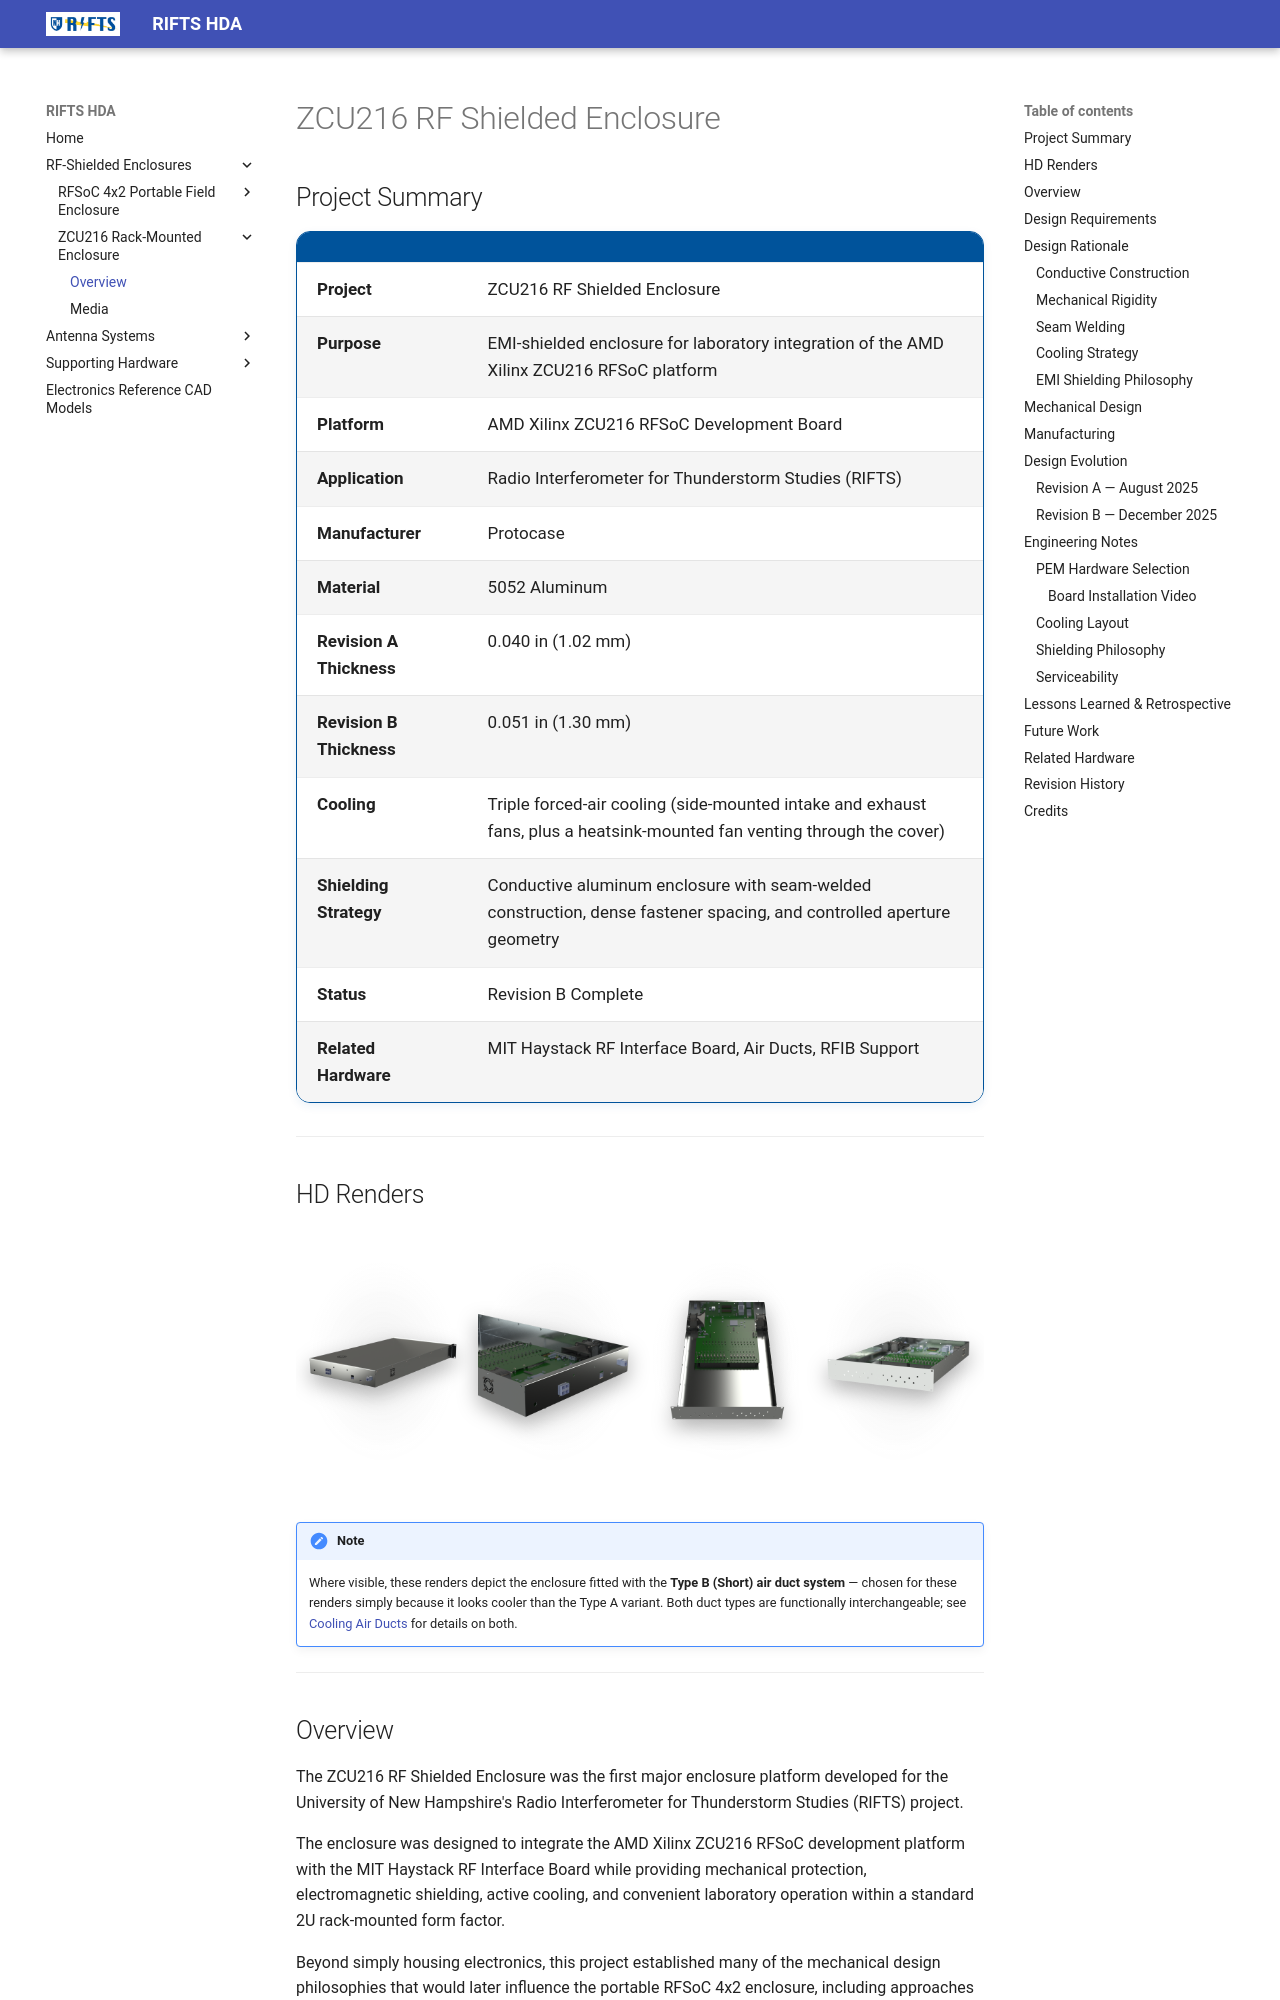

repository: RIFTS-UNH/RIFTS-Hardware · page: hardware/zcu216/overview/index.html · generator: mkdocs

# ZCU216 RF Shielded Enclosure

## Project Summary

| | |
|---|---|
| **Project** | ZCU216 RF Shielded Enclosure |
| **Purpose** | EMI-shielded enclosure for laboratory integration of the AMD Xilinx ZCU216 RFSoC platform |
| **Platform** | AMD Xilinx ZCU216 RFSoC Development Board |
| **Application** | Radio Interferometer for Thunderstorm Studies (RIFTS) |
| **Manufacturer** | Protocase |
| **Material** | 5052 Aluminum |
| **Revision A Thickness** | 0.040 in (1.02 mm) |
| **Revision B Thickness** | 0.051 in (1.30 mm) |
| **Cooling** | Triple forced-air cooling (side-mounted intake and exhaust fans, plus a heatsink-mounted fan venting through the cover) |
| **Shielding Strategy** | Conductive aluminum enclosure with seam-welded construction, dense fastener spacing, and controlled aperture geometry |
| **Status** | Revision B Complete |
| **Related Hardware** | MIT Haystack RF Interface Board, Air Ducts, RFIB Support |

---

## HD Renders

<div class="render-scroll" markdown>

![ZCU216 Enclosure Render 1](media/ZCU216_CoverOn_Isometric_Render (2).png){: data-gallery="zcu216-renders" }

![ZCU216 Enclosure Render 2](media/ZCU216_Isometric_Render (2).png){: data-gallery="zcu216-renders" }

![ZCU216 Enclosure Render 3](media/ZCU216_Top_Render (3).png){: data-gallery="zcu216-renders" }

![ZCU216 Enclosure Render 3](media/zcu216_front_render.png){: data-gallery="zcu216-renders" }

<!-- ![ZCU216 Enclosure Render 4](../../images/zcu216/renders/ZCU216_Render_04.jpg){: data-gallery="zcu216-renders" } -->

</div>

<!-- Scroll strip — add more renders by appending additional image lines above, same pattern. -->

!!! note
    Where visible, these renders depict the enclosure fitted with the **Type B (Short) air duct system** — chosen for these renders simply because it looks cooler than the Type A variant. Both duct types are functionally interchangeable; see [Cooling Air Ducts](../ventilation/air-ducts.md) for details on both.

---
